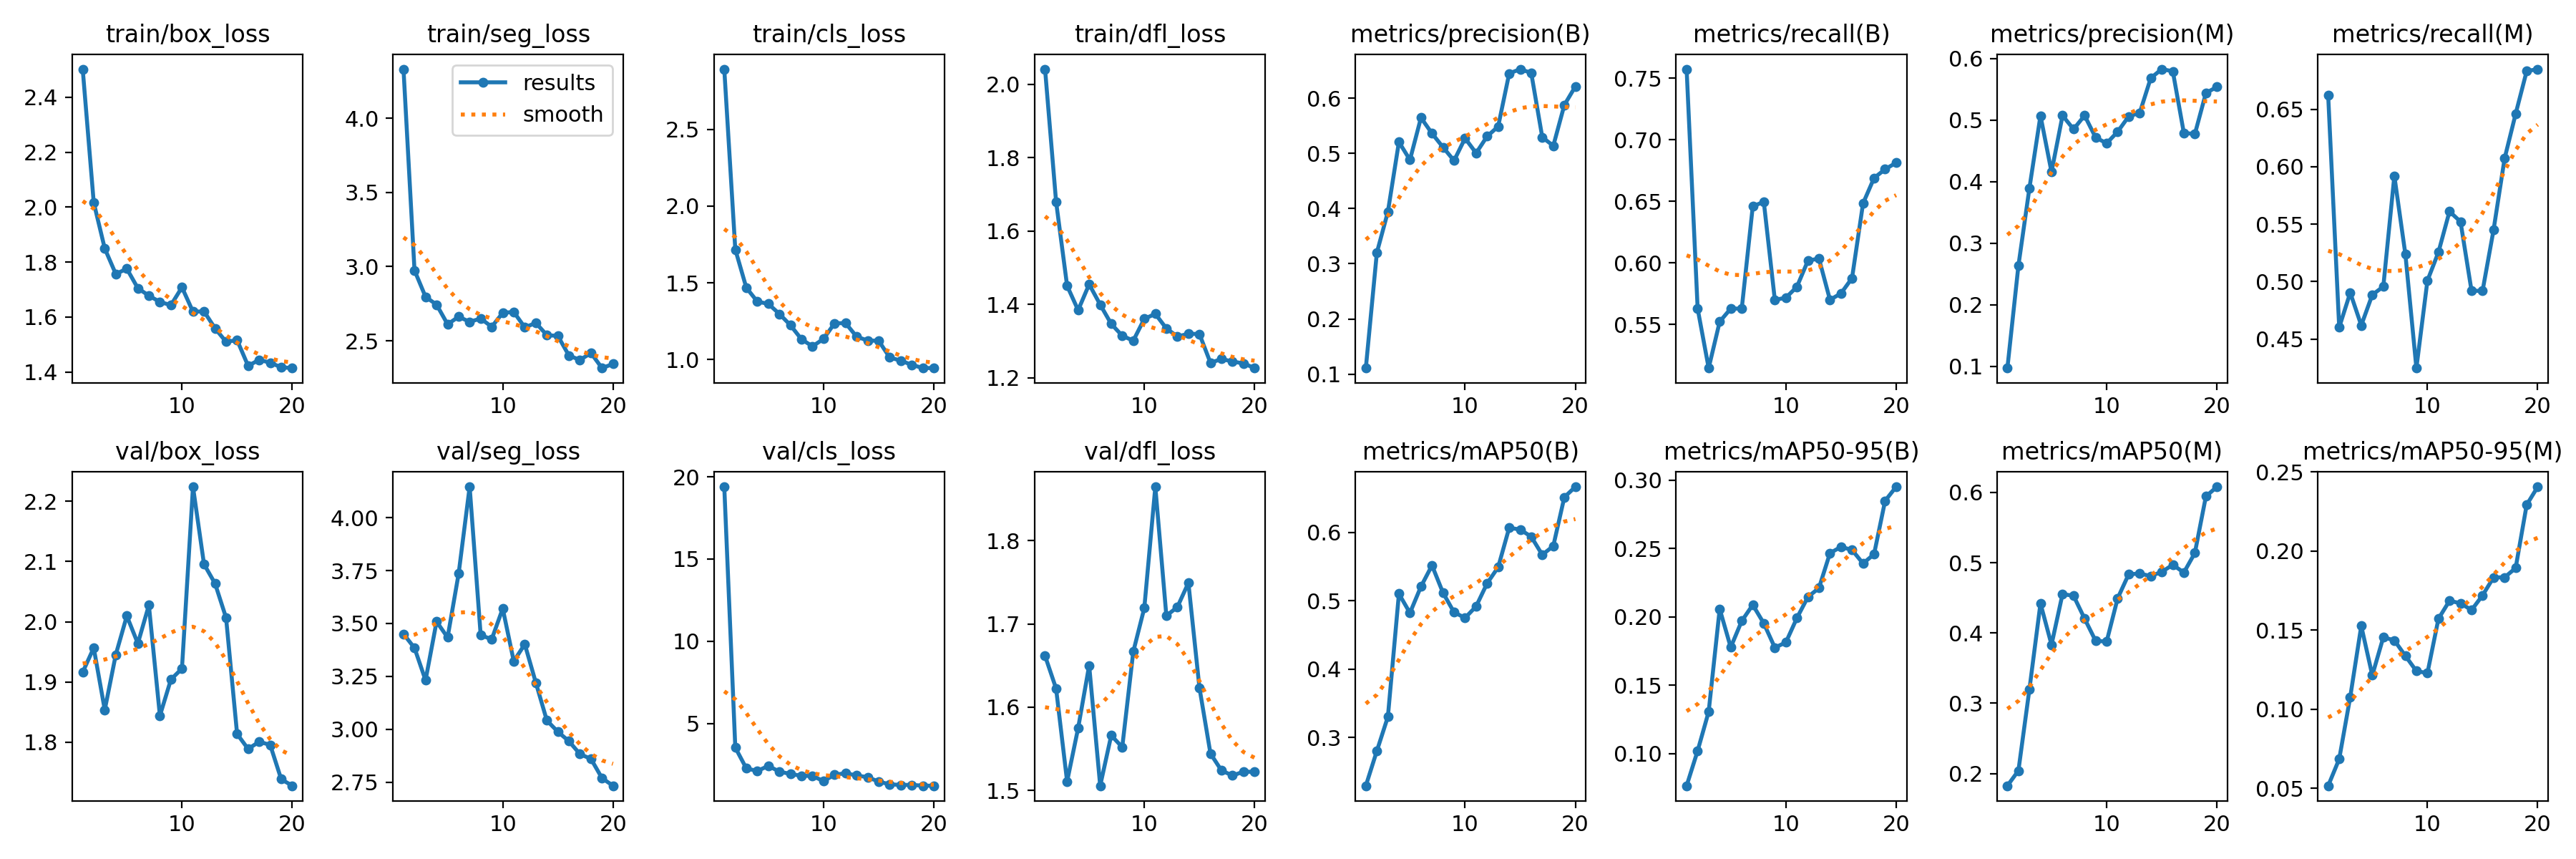

Source data for this figure (header and first rows):
epoch, train/box_loss, train/seg_loss, train/cls_loss, train/dfl_loss, metrics/precision(B), metrics/recall(B), metrics/mAP50(B), metrics/mAP50-95(B), metrics/precision(M), metrics/recall(M), metrics/mAP50(M), metrics/mAP50-95(M), val/box_loss, val/seg_loss, val/cls_loss, val/dfl_loss, lr/pg0, lr/pg1, lr/pg2
1, 2.503, 4.331, 2.893, 2.041, 0.1111, 0.7575, 0.2293, 0.07647, 0.09705, 0.662, 0.1825, 0.05161, 1.916, 3.45, 19.39, 1.662, 0.00016, 0.00016, 0.00016
2, 2.017, 2.974, 1.717, 1.68, 0.3201, 0.5628, 0.2803, 0.102, 0.2635, 0.4602, 0.204, 0.0685, 1.957, 3.384, 3.531, 1.622, 0.0003232, 0.0003232, 0.0003232
3, 1.85, 2.796, 1.468, 1.451, 0.3941, 0.5145, 0.3303, 0.1306, 0.3896, 0.4904, 0.3201, 0.1077, 1.854, 3.232, 2.264, 1.511, 0.0004685, 0.0004685, 0.0004685
4, 1.757, 2.743, 1.378, 1.384, 0.5205, 0.5522, 0.5103, 0.2057, 0.5072, 0.462, 0.442, 0.1527, 1.945, 3.509, 2.106, 1.575, 0.000596, 0.000596, 0.000596
5, 1.776, 2.611, 1.363, 1.455, 0.488, 0.5628, 0.4822, 0.1777, 0.4156, 0.4885, 0.3832, 0.1214, 2.01, 3.434, 2.416, 1.65, 0.0007058, 0.0007058, 0.0007058
6, 1.705, 2.662, 1.297, 1.399, 0.5644, 0.5628, 0.5209, 0.197, 0.5073, 0.4957, 0.4553, 0.1455, 1.964, 3.735, 2.064, 1.506, 0.0007977, 0.0007977, 0.0007977
7, 1.678, 2.627, 1.224, 1.347, 0.536, 0.6461, 0.5518, 0.2087, 0.4851, 0.592, 0.4529, 0.1435, 2.027, 4.146, 1.927, 1.566, 0.0008717, 0.0008717, 0.0008717
8, 1.655, 2.65, 1.132, 1.314, 0.5109, 0.6496, 0.5117, 0.1952, 0.5074, 0.5239, 0.4203, 0.1338, 1.844, 3.445, 1.814, 1.552, 0.000928, 0.000928, 0.000928
9, 1.644, 2.594, 1.086, 1.301, 0.4867, 0.5699, 0.4832, 0.1774, 0.4717, 0.4248, 0.3888, 0.1241, 1.904, 3.425, 1.806, 1.667, 0.0009664, 0.0009664, 0.0009664
10, 1.708, 2.688, 1.135, 1.36, 0.5272, 0.5717, 0.475, 0.1812, 0.4622, 0.5009, 0.3877, 0.1228, 1.922, 3.571, 1.489, 1.719, 0.000987, 0.000987, 0.000987
11, 1.619, 2.694, 1.236, 1.374, 0.5004, 0.5805, 0.4919, 0.1991, 0.481, 0.5257, 0.4494, 0.1572, 2.224, 3.321, 1.877, 1.865, 0.0009898, 0.0009898, 0.0009898
12, 1.621, 2.59, 1.237, 1.334, 0.5307, 0.6018, 0.5256, 0.2145, 0.506, 0.5611, 0.4836, 0.1686, 2.095, 3.402, 1.972, 1.71, 0.000911, 0.000911, 0.000911
13, 1.559, 2.62, 1.149, 1.312, 0.5486, 0.6035, 0.5492, 0.221, 0.5117, 0.5522, 0.4845, 0.167, 2.063, 3.22, 1.831, 1.72, 0.000812, 0.000812, 0.000812
14, 1.51, 2.538, 1.123, 1.32, 0.6445, 0.5699, 0.6069, 0.2465, 0.5682, 0.492, 0.481, 0.1627, 2.007, 3.042, 1.731, 1.749, 0.000713, 0.000713, 0.000713
15, 1.516, 2.532, 1.122, 1.319, 0.6524, 0.5752, 0.6043, 0.2511, 0.5828, 0.4919, 0.4869, 0.172, 1.814, 2.988, 1.46, 1.623, 0.000614, 0.000614, 0.000614
16, 1.422, 2.401, 1.013, 1.24, 0.6454, 0.5876, 0.5938, 0.2489, 0.5793, 0.5451, 0.4971, 0.1834, 1.789, 2.944, 1.295, 1.544, 0.000515, 0.000515, 0.000515
17, 1.444, 2.37, 0.9926, 1.251, 0.5291, 0.6484, 0.5673, 0.239, 0.4791, 0.6073, 0.4859, 0.1834, 1.801, 2.883, 1.257, 1.524, 0.000416, 0.000416, 0.000416
18, 1.434, 2.417, 0.9656, 1.244, 0.5135, 0.669, 0.5802, 0.2458, 0.4773, 0.646, 0.5138, 0.1893, 1.796, 2.86, 1.258, 1.518, 0.000317, 0.000317, 0.000317
19, 1.417, 2.316, 0.9446, 1.239, 0.5874, 0.6761, 0.6516, 0.2848, 0.5439, 0.6832, 0.5943, 0.2292, 1.739, 2.769, 1.213, 1.522, 0.000218, 0.000218, 0.000218
20, 1.414, 2.344, 0.9442, 1.226, 0.621, 0.6814, 0.6668, 0.295, 0.5538, 0.685, 0.608, 0.2406, 1.728, 2.733, 1.208, 1.522, 0.000119, 0.000119, 0.000119
